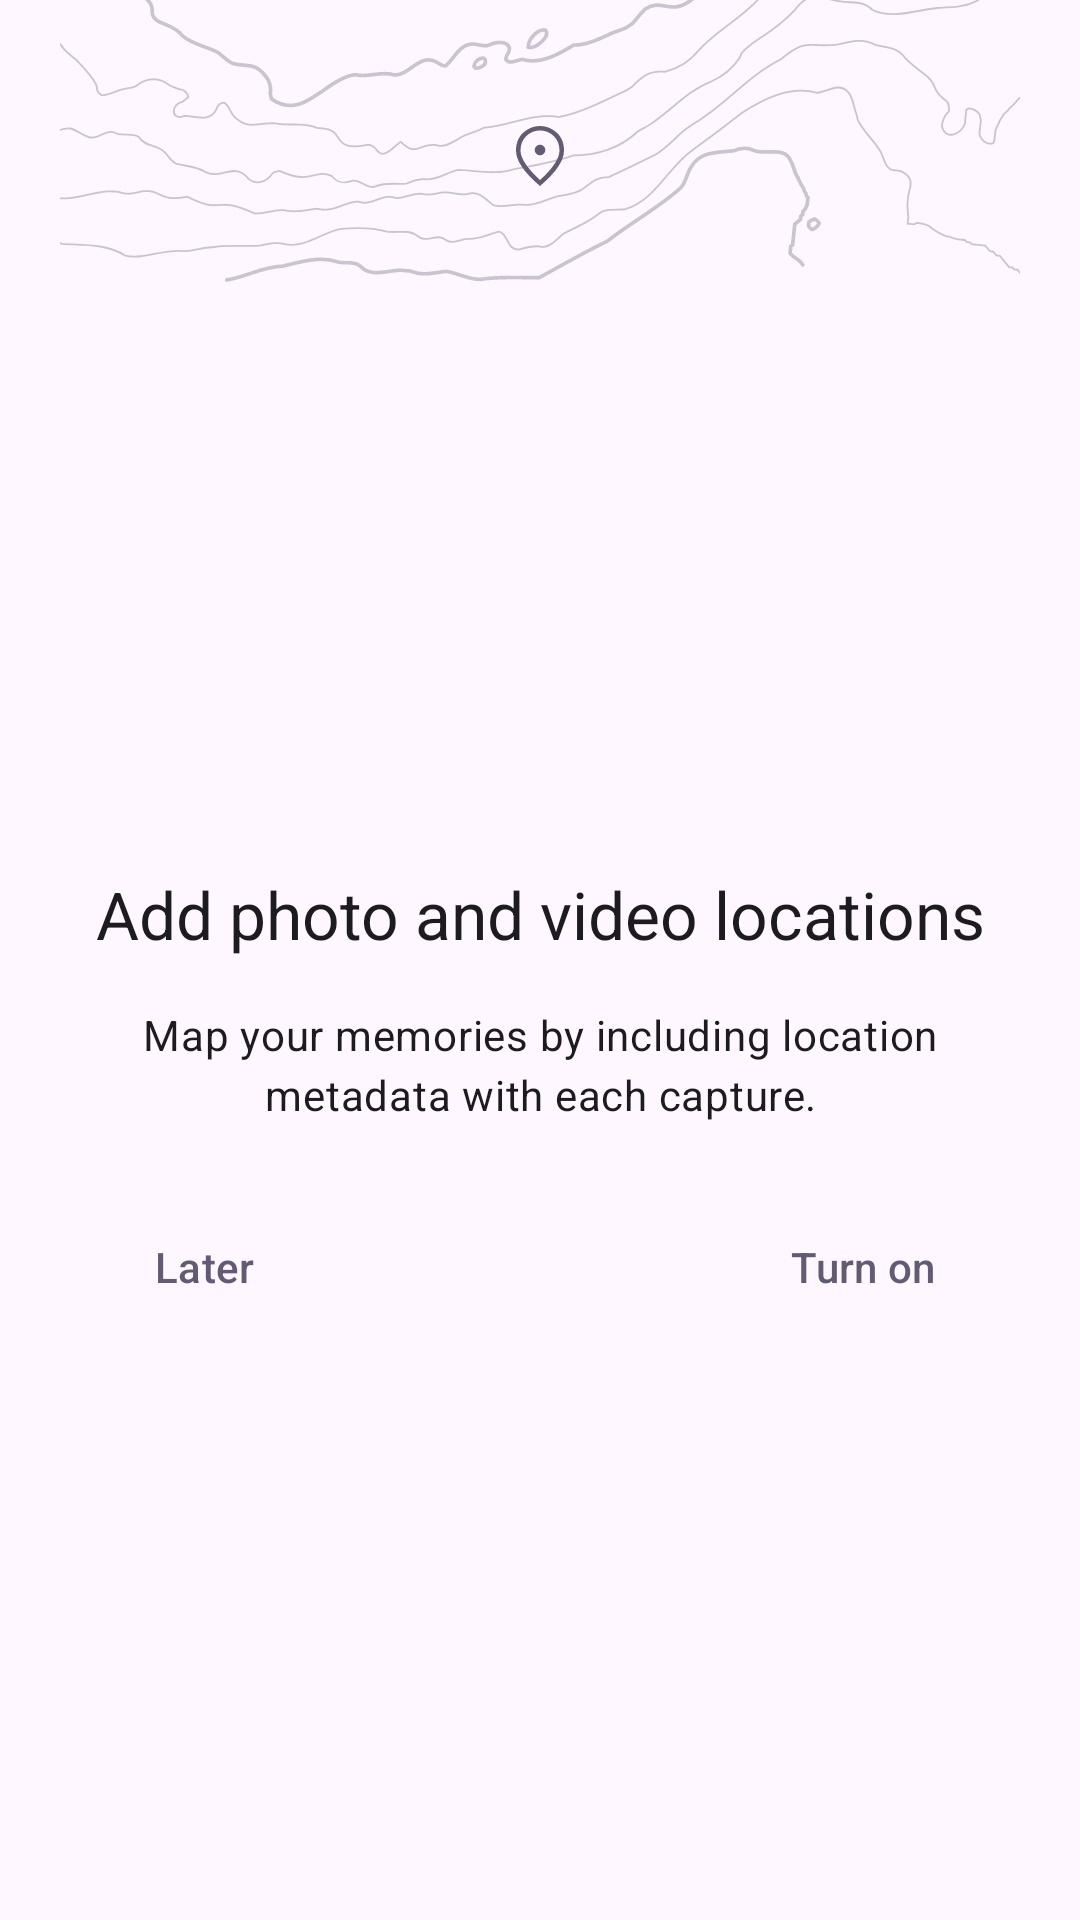

The Android layout XML behind this screen, and the referenced resources:
<!-- AndroidManifest.xml: application theme Theme.Aperture -->
<!-- res/layout/location_permissions_dialog.xml -->
<?xml version="1.0" encoding="utf-8"?>
<androidx.constraintlayout.widget.ConstraintLayout xmlns:android="http://schemas.android.com/apk/res/android"
    xmlns:app="http://schemas.android.com/apk/res-auto"
    android:layout_width="320dp"
    android:layout_height="wrap_content"
    android:background="@drawable/location_permissions_dialog_background"
    android:backgroundTint="?attr/colorSurface">

    <ImageView
        android:id="@+id/locationPermissionsDialogImage"
        android:layout_width="0dp"
        android:layout_height="wrap_content"
        app:layout_constraintEnd_toEndOf="parent"
        app:layout_constraintStart_toStartOf="parent"
        app:layout_constraintTop_toTopOf="parent"
        app:srcCompat="@drawable/location_permissions_dialog_footer" />

    <androidx.constraintlayout.widget.ConstraintLayout
        android:layout_width="0dp"
        android:layout_height="wrap_content"
        android:layout_marginStart="24dp"
        android:layout_marginTop="24dp"
        android:layout_marginEnd="24dp"
        android:layout_marginBottom="24dp"
        app:layout_constraintBottom_toBottomOf="parent"
        app:layout_constraintEnd_toEndOf="parent"
        app:layout_constraintStart_toStartOf="parent"
        app:layout_constraintTop_toBottomOf="@+id/locationPermissionsDialogImage">

        <TextView
            android:id="@+id/locationPermissionsDialogTitle"
            style="@style/TextAppearance.Material3.TitleLarge"
            android:layout_width="0dp"
            android:layout_height="wrap_content"
            android:text="@string/location_permission_dialog_title"
            android:textAlignment="center"
            app:layout_constraintEnd_toEndOf="parent"
            app:layout_constraintStart_toStartOf="parent"
            app:layout_constraintTop_toTopOf="parent" />

        <TextView
            android:id="@+id/locationPermissionsDialogDescription"
            style="@style/TextAppearance.Material3.BodyMedium"
            android:layout_width="0dp"
            android:layout_height="wrap_content"
            android:layout_marginTop="16dp"
            android:text="@string/location_permission_dialog_description"
            android:textAlignment="center"
            app:layout_constraintEnd_toEndOf="parent"
            app:layout_constraintStart_toStartOf="parent"
            app:layout_constraintTop_toBottomOf="@+id/locationPermissionsDialogTitle" />

        <androidx.constraintlayout.widget.ConstraintLayout
            android:layout_width="match_parent"
            android:layout_height="match_parent"
            android:layout_marginTop="24dp"
            app:layout_constraintBottom_toBottomOf="parent"
            app:layout_constraintEnd_toEndOf="parent"
            app:layout_constraintStart_toStartOf="parent"
            app:layout_constraintTop_toBottomOf="@+id/locationPermissionsDialogDescription">

            <com.google.android.material.button.MaterialButton
                android:id="@+id/locationPermissionsDialogLaterButton"
                android:layout_width="wrap_content"
                android:layout_height="wrap_content"
                android:text="@string/location_permission_dialog_later"
                android:textColor="?attr/colorAccent"
                app:backgroundTint="@android:color/transparent"
                app:layout_constraintStart_toStartOf="parent"
                app:layout_constraintTop_toTopOf="parent" />

            <com.google.android.material.button.MaterialButton
                android:id="@+id/locationPermissionsDialogTurnOnButton"
                android:layout_width="wrap_content"
                android:layout_height="wrap_content"
                android:text="@string/location_permission_dialog_turn_on"
                android:textColor="?attr/colorAccent"
                app:backgroundTint="@android:color/transparent"
                app:layout_constraintEnd_toEndOf="parent"
                app:layout_constraintTop_toTopOf="parent" />
        </androidx.constraintlayout.widget.ConstraintLayout>
    </androidx.constraintlayout.widget.ConstraintLayout>
</androidx.constraintlayout.widget.ConstraintLayout>
<!-- resources referenced by this layout -->
<resources>
  <!-- drawable location_permissions_dialog_background (drawable) -->
  <?xml version="1.0" encoding="utf-8"?>
  <shape xmlns:android="http://schemas.android.com/apk/res/android"
      android:shape="rectangle">
      <corners android:radius="16dp" />
  </shape>
  <!-- drawable location_permissions_dialog_footer: vector/xml drawable (drawable, 9945 chars, omitted) -->
  <string name="location_permission_dialog_description">Map your memories by including location metadata with each capture.</string>
  <string name="location_permission_dialog_later">Later</string>
  <string name="location_permission_dialog_title">Add photo and video locations</string>
  <string name="location_permission_dialog_turn_on">Turn on</string>
  <style name="Theme.Aperture" parent="Theme.Material3.DayNight.NoActionBar">
          <item name="android:navigationBarColor">@android:color/transparent</item>
          <item name="dialogCornerRadius">28dp</item>
          <item name="enableEdgeToEdge">true</item>
      </style>
</resources>
